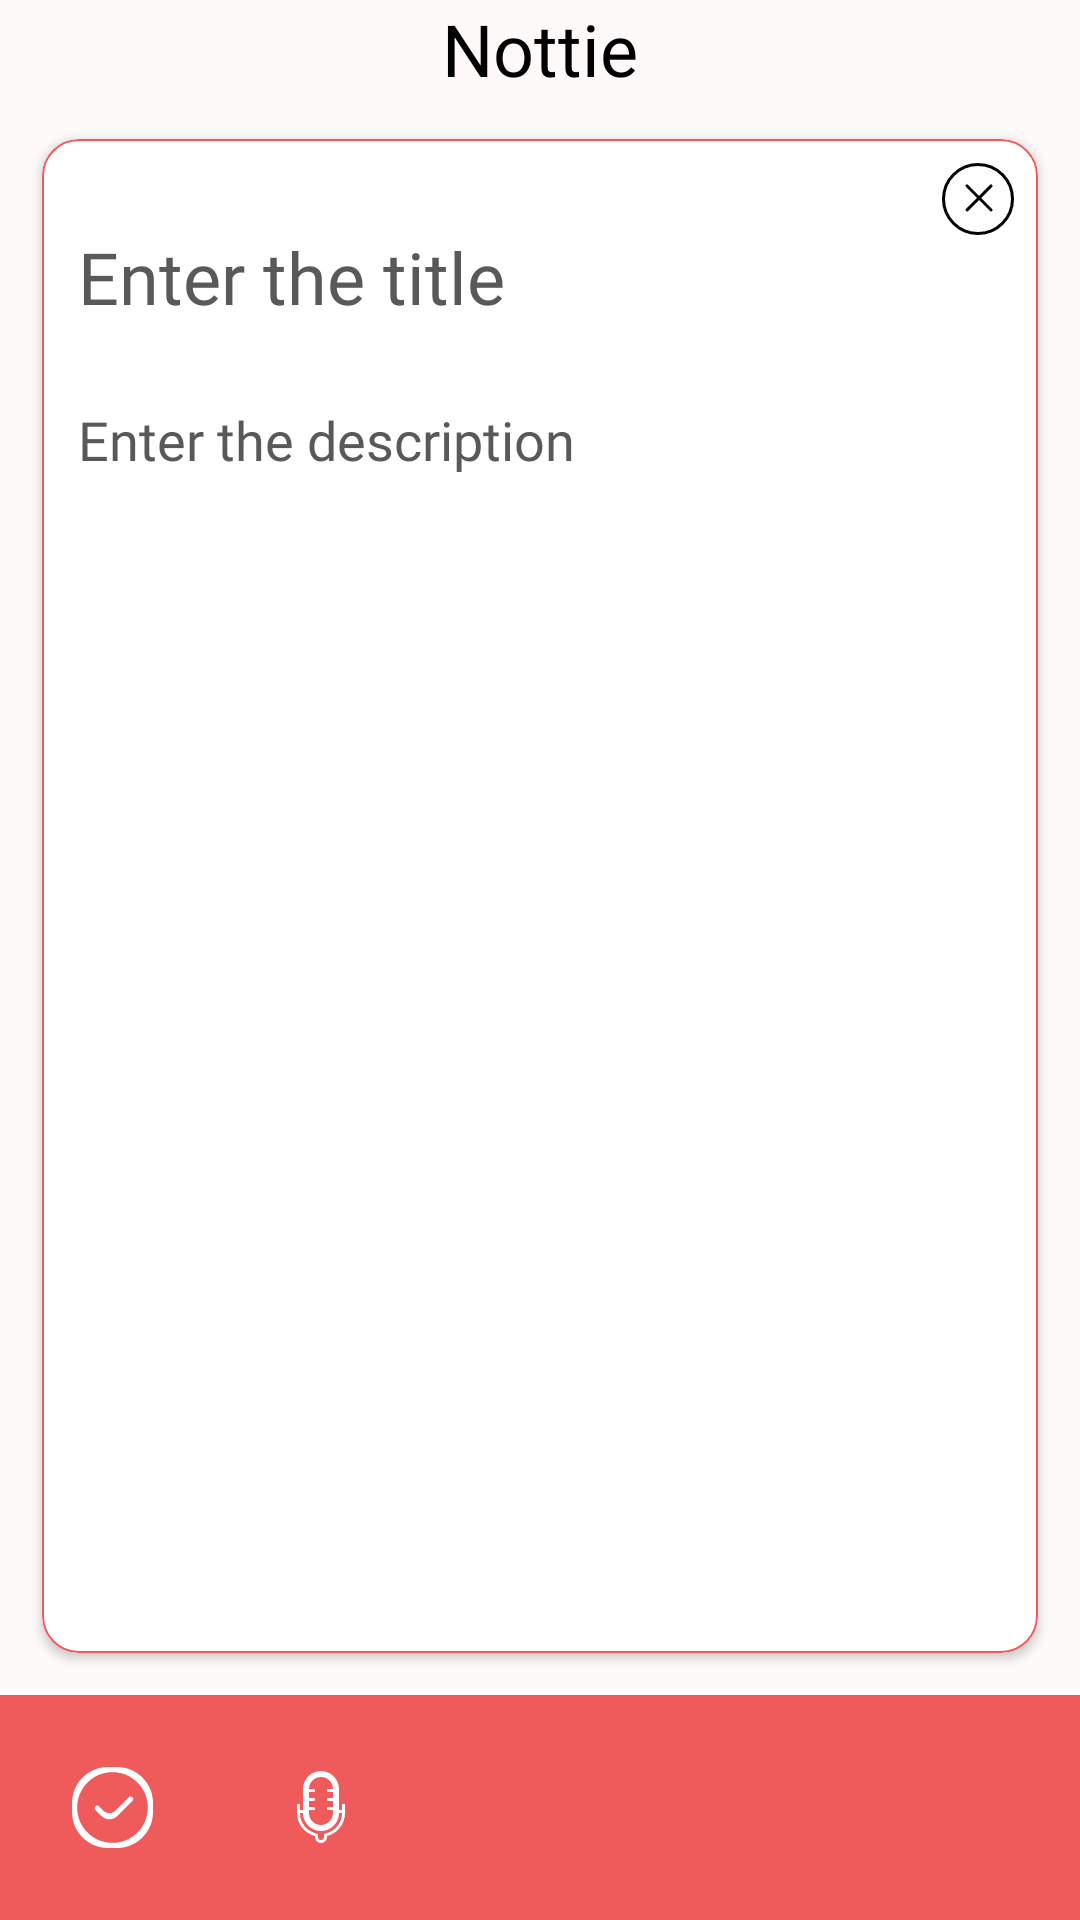

This screen was rendered from an Android layout file. Write that file and the resources it references.
<!-- AndroidManifest.xml: application theme Base.Theme.Nottie -->
<!-- res/layout/fragment_addfragment.xml -->
<androidx.constraintlayout.widget.ConstraintLayout xmlns:android="http://schemas.android.com/apk/res/android"
    xmlns:tools="http://schemas.android.com/tools"
    android:layout_width="match_parent"
    android:layout_height="match_parent"
    xmlns:app="http://schemas.android.com/apk/res-auto"
    >
    <TextView
        android:id="@+id/logoIV"
        android:text="Nottie"
        android:layout_width="wrap_content"
        android:layout_height="wrap_content"
        android:fontFamily="@font/amatica_sc_bold"
        android:textSize="24sp"
        android:textColor="@color/black"
        app:layout_constraintTop_toTopOf="parent"
        app:layout_constraintStart_toStartOf="parent"
        app:layout_constraintEnd_toEndOf="parent"
        />

    <androidx.cardview.widget.CardView
        android:id="@+id/card"
        android:layout_width="match_parent"
        android:layout_height="0dp"
        android:layout_margin="14dp"
        android:backgroundTint="@color/white"
        app:layout_constraintTop_toBottomOf="@id/logoIV"
        app:layout_constraintStart_toStartOf="parent"
        app:layout_constraintEnd_toEndOf="parent"
        app:layout_constraintBottom_toTopOf="@+id/nav"
        app:cardCornerRadius="12dp"
        android:background="@color/white"
        android:layout_marginTop="20dp"
        >

        <ScrollView
            android:layout_width="match_parent"
            android:layout_height="match_parent"
            android:background="@drawable/card_shape"
            >

            <androidx.constraintlayout.widget.ConstraintLayout
                android:layout_width="match_parent"
                android:layout_height="wrap_content"
                android:orientation="vertical">

                <ImageView
                    android:id="@+id/delete_icon"
                    android:layout_width="wrap_content"
                    android:layout_height="wrap_content"
                    app:layout_constraintEnd_toEndOf="parent"
                    app:layout_constraintTop_toTopOf="parent"
                    android:src="@drawable/delete_icon"
                    android:layout_margin="8dp"
                    />

                
                <EditText
                    android:id="@+id/addNotetitle"
                    android:layout_width="match_parent"
                    android:layout_height="wrap_content"
                    android:minHeight="60dp"
                    android:hint="Enter the title"
                    android:fontFamily="@font/figtreesemibold"
                    android:backgroundTint="#00FFFFFF"
                    app:layout_constraintTop_toTopOf="parent"
                    app:layout_constraintStart_toStartOf="parent"
                    app:layout_constraintEnd_toEndOf="parent"
                    android:textColor="@color/red"
                    android:textSize="24sp"
                    android:padding="12dp"
                    android:textColorHint="#595959"
                    android:layout_marginTop="16dp"
                    android:maxLines="1" />

                <EditText
                    android:id="@+id/addNoteDesc"
                    android:layout_width="match_parent"
                    android:padding="12dp"
                    android:layout_height="wrap_content"
                    android:hint="Enter the description"
                    app:layout_constraintTop_toBottomOf="@id/addNotetitle"
                    app:layout_constraintStart_toStartOf="parent"
                    app:layout_constraintEnd_toEndOf="parent"
                    app:layout_constraintBottom_toBottomOf="parent"
                    android:backgroundTint="#00FFFFFF"
                    android:fontFamily="@font/figtreeregular"
                    android:textColor="@color/black"
                    android:textSize="18sp"
                    android:textColorHint="#595959"
                    android:gravity="top"
                    android:inputType="textMultiLine"
                    android:minLines="5" />

            </androidx.constraintlayout.widget.ConstraintLayout>
        </ScrollView>
    </androidx.cardview.widget.CardView>



    <LinearLayout
        android:id="@+id/nav"
        android:layout_width="match_parent"
        android:layout_height="wrap_content"
        android:orientation="horizontal"
        android:background="@drawable/add_edit_nav"
        app:layout_constraintTop_toBottomOf="@id/card"
        app:layout_constraintBottom_toBottomOf="parent"
        app:layout_constraintStart_toStartOf="parent"
        app:layout_constraintEnd_toEndOf="parent"
        android:gravity="center_vertical">

        <ImageView
            android:id="@+id/add_icon"
            android:layout_width="wrap_content"
            android:layout_height="wrap_content"
            android:src="@drawable/save_icon"
            android:layout_margin="24dp"
            />
        <ImageView
            android:id="@+id/speech_icon"
            android:layout_width="wrap_content"
            android:layout_height="wrap_content"
            android:src="@drawable/speech_icon"
            android:layout_margin="24dp"
            />

    </LinearLayout>

</androidx.constraintlayout.widget.ConstraintLayout>
<!-- resources referenced by this layout -->
<resources>
  <color name="black">#FF000000</color>
  <color name="red">#EF5A5A</color>
  <color name="white">#FFFFFFFF</color>
  <!-- drawable add_edit_nav (drawable) -->
  <?xml version="1.0" encoding="utf-8"?>
  <vector xmlns:android="http://schemas.android.com/apk/res/android"
      android:width="360dp"
      android:height="54dp"
      android:viewportWidth="360"
      android:viewportHeight="57">
      <path
          android:fillColor="@color/red"
          android:pathData="M0 0h360v57H0V0Z"/>
  </vector>
  <!-- drawable card_shape (drawable) -->
  <?xml version="1.0" encoding="utf-8"?>
  <shape xmlns:android="http://schemas.android.com/apk/res/android">
      <stroke
          android:color="@color/red"
          android:width="0.5dp"
          />
      <corners
          android:radius="12dp"
          />
  </shape>
  <!-- drawable delete_icon (drawable) -->
  <vector xmlns:android="http://schemas.android.com/apk/res/android"
      android:width="24dp"
      android:height="24dp"
      android:viewportWidth="24"
      android:viewportHeight="24">
    <path
        android:strokeWidth="1"
        android:pathData="M8.354,7.646L16.354,15.646"
        android:fillColor="#00000000"
        android:strokeColor="#000000"
        android:strokeLineCap="round"/>
    <path
        android:strokeWidth="1"
        android:pathData="M16.354,7.646L8.354,15.646"
        android:fillColor="#00000000"
        android:strokeColor="#000000"
        android:strokeLineCap="round"/>
    <path
        android:strokeWidth="1"
        android:pathData="M23.5,12C23.5,18.351 18.351,23.5 12,23.5C5.649,23.5 0.5,18.351 0.5,12C0.5,5.649 5.649,0.5 12,0.5C18.351,0.5 23.5,5.649 23.5,12Z"
        android:fillColor="#00000000"
        android:strokeColor="#000000"/>
  </vector>
  <!-- drawable save_icon (drawable) -->
  <vector xmlns:android="http://schemas.android.com/apk/res/android"
      android:width="27dp"
      android:height="27dp"
      android:viewportWidth="27"
      android:viewportHeight="27">
    <path
        android:pathData="M14.515,14.515C13.387,15.646 11.555,15.648 10.425,14.518L9,13.093C8.668,12.761 8.13,12.758 7.795,13.087V13.087C7.455,13.421 7.453,13.967 7.789,14.304L9.837,16.351C11.292,17.806 13.651,17.806 15.106,16.351L20.176,11.282C20.513,10.945 20.513,10.398 20.176,10.061V10.061C19.838,9.724 19.291,9.724 18.954,10.062L14.515,14.515Z"
        android:fillColor="#ffffff"/>
    <path
        android:pathData="M0,15C0,21.627 5.373,27 12,27H15C21.627,27 27,21.627 27,15V12C27,5.373 21.627,0 15,0H12C5.373,0 0,5.373 0,12V15ZM1.714,13.5C1.714,6.991 6.991,1.714 13.5,1.714V1.714C20.009,1.714 25.286,6.991 25.286,13.5V13.5C25.286,20.009 20.009,25.286 13.5,25.286V25.286C6.991,25.286 1.714,20.009 1.714,13.5V13.5Z"
        android:fillColor="#ffffff"/>
  </vector>
  <style name="Base.Theme.Nottie" parent="Theme.Material3.DayNight.NoActionBar">
          
          <item name="colorPrimary">@color/red</item>
          <item name="android:statusBarColor">@color/backgroundColor</item>
          <item name="android:windowBackground">@color/backgroundColor</item>
          <item name="colorOnPrimary">@color/white</item>
          <item name="android:windowLightStatusBar">true</item>
  
      </style>
  <color name="backgroundColor">#FFFAFA</color>
</resources>
